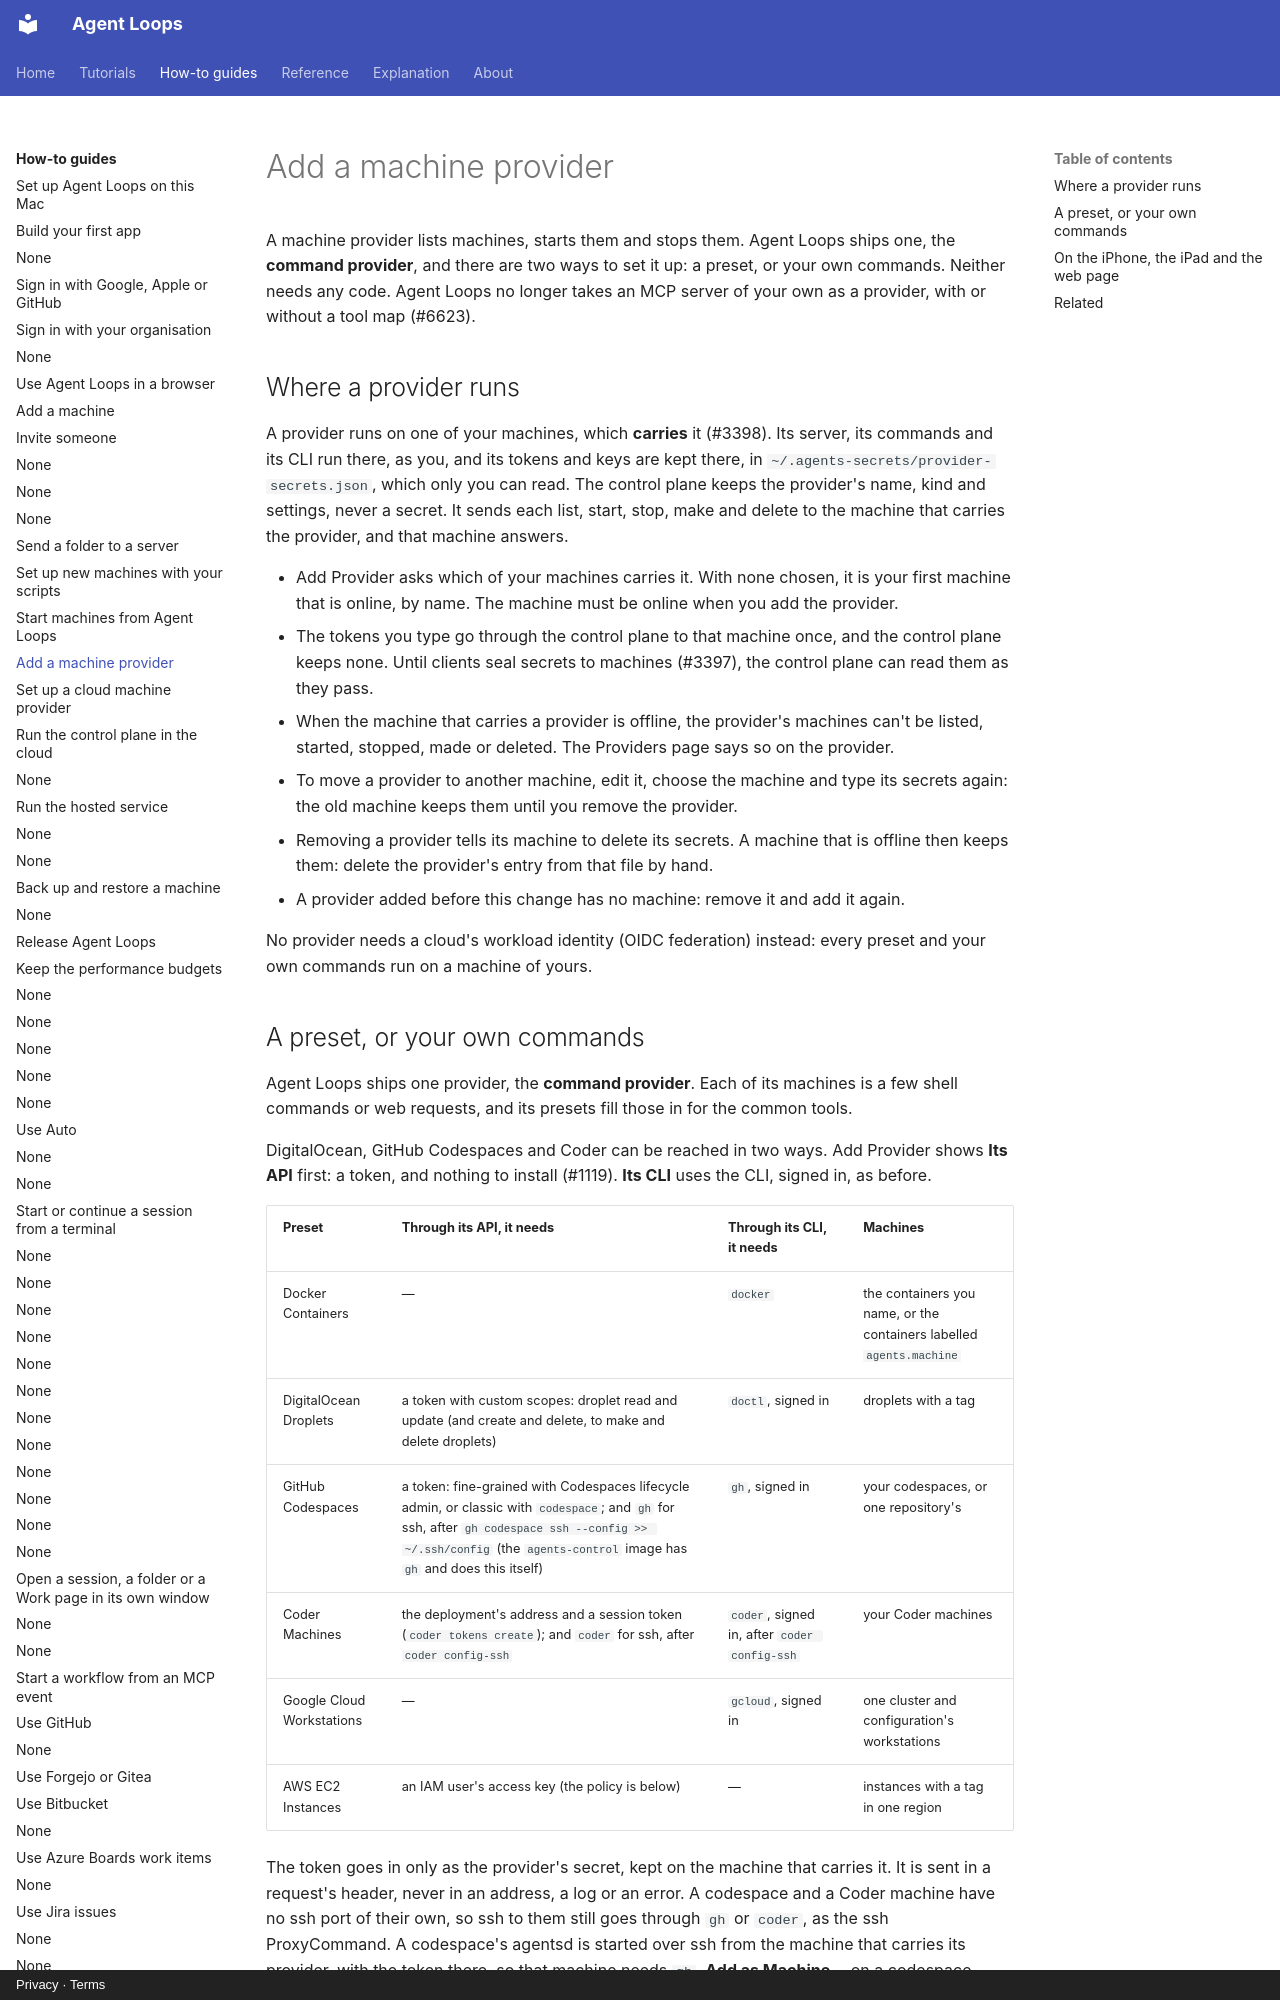

repository: agentloops-dev/agent-loops · page: how-to/add-a-machine-provider/index.html · generator: mkdocs · copyright: Privacy · Terms

---
diataxis: how-to
devices: [mac, iphone, ipad, web, server]
description: Make anything that can start and stop a machine a machine provider - a preset, or your own commands.
---

# Add a machine provider

A machine provider lists machines, starts them and stops them. Agent Loops ships one, the
**command provider**, and there are two ways to set it up: a preset, or your own commands.
Neither needs any code. Agent Loops no longer takes an MCP server of your own as a provider,
with or without a tool map (#6623).

## Where a provider runs

A provider runs on one of your machines, which **carries** it (#3398). Its server, its
commands and its CLI run there, as you, and its tokens and keys are kept there, in
`~/.agents-secrets/provider-secrets.json`, which only you can read. The control plane keeps
the provider's name, kind and settings, never a secret. It sends each list, start, stop,
make and delete to the machine that carries the provider, and that machine answers.

- Add Provider asks which of your machines carries it. With none chosen, it is your first
  machine that is online, by name. The machine must be online when you add the provider.
- The tokens you type go through the control plane to that machine once, and the control
  plane keeps none. Until clients seal secrets to machines (#3397), the control plane can
  read them as they pass.
- When the machine that carries a provider is offline, the provider's machines can't be
  listed, started, stopped, made or deleted. The Providers page says so on the provider.
- To move a provider to another machine, edit it, choose the machine and type its secrets
  again: the old machine keeps them until you remove the provider.
- Removing a provider tells its machine to delete its secrets. A machine that is offline
  then keeps them: delete the provider's entry from that file by hand.
- A provider added before this change has no machine: remove it and add it again.

No provider needs a cloud's workload identity (OIDC federation) instead: every preset and
your own commands run on a machine of yours.
